Run: headless pygame with SDL's dummy video driver; simulated clock (each Clock.tick advances the game by its frame time, no real sleeping); random seed 0; keys injected as events and as key.get_pressed() state; no mouse input.
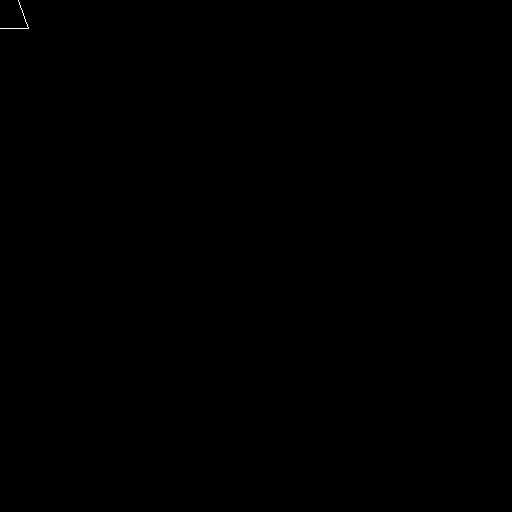
Frame 1 of 4 · flips 1–60 · no input
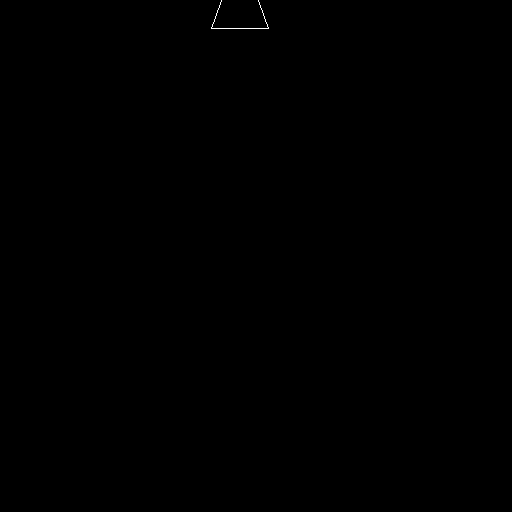
Frame 2 of 4 · flips 61–180 · tapped SPACE, RETURN · held RIGHT (→), D
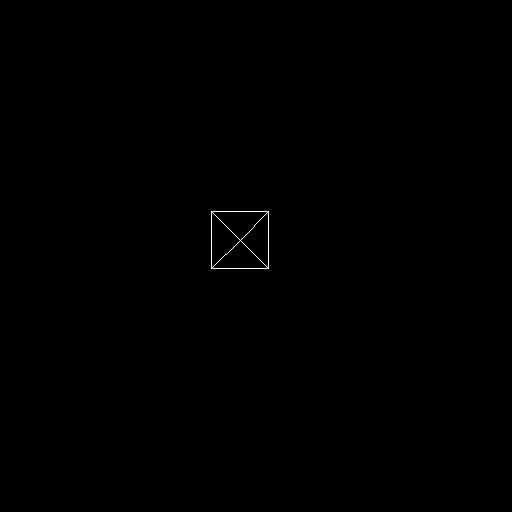
Frame 3 of 4 · flips 181–300 · held DOWN (↓), S
Frame 4 of 4 · flips 301–420 · held LEFT (←), A, UP (↑), W · screen same as frame 1, image omitted

The pygame program that drew these frames:

import pygame, sys, math, time

class Animation:
    def __init__(self, surface):
        # Import pygame display surface and its width and height
        self.surface = surface

        # Set the clock to keep a frame rate of 60 hertz
        self.clock = pygame.time.Clock()

        # Set a counter for the automatic rotation of the cube
        self.counterx, self.countery = 0, 0

        # Set the amount of time the circle will take to turn around (seconds)
        self.period = 8
        self.speed = self.period*60

        # Event queue
        self.events = set()

        # Camera pos x, y, z
        self.cam = [0,0,0]

        self.left, self.right, self.up, self.down, self.rot_right, self.rot_left, self.rot_up, self.rot_down= [False for i in range(8)]

        # Cubes coordinates x, y, z
        root3 = 1/(3**0.5)
        self.pos = [
        [0,-1,0],
        [root3,root3,root3],
        [root3,root3,-root3],
        [-root3,root3,-root3],
        [-root3,root3,root3]
        ]
        # Tell the program how to link each coordinate, this list is created based on self.pos
        self.join = [
        [0,1], [0,2], [0,3], [0,4],
        [1,2], [2,3], [3,4], [4,1]
        ]

        self.faces = {
        (0,1,2): (87, 199, 208),
        (0,2,3): (150, 253, 109),
        (0,3,4): (203, 103, 211),
        (0,4,1): (238, 226, 0),
        (1,2,3,4): (0, 0, 238)
        }

    def input_events(self):
        for event in self.events:
            if event[0] == pygame.KEYDOWN:
                if event[1] == pygame.K_a:
                    self.left = True
                if event[1] == pygame.K_w:
                    self.up = True
                if event[1] == pygame.K_d:
                    self.right = True
                if event[1] == pygame.K_s:
                    self.down = True
                if event[1] == pygame.K_RIGHT:
                    self.rot_right = True
                if event[1] == pygame.K_LEFT:
                    self.rot_left = True
                if event[1] == pygame.K_UP:
                    self.rot_up = True
                if event[1] == pygame.K_DOWN:
                    self.rot_down = True

            if event[0] == pygame.KEYUP:
                if event[1] == pygame.K_a:
                    self.left = False
                if event[1] == pygame.K_w:
                    self.up = False
                if event[1] == pygame.K_d:
                    self.right = False
                if event[1] == pygame.K_s:
                    self.down = False
                if event[1] == pygame.K_RIGHT:
                    self.rot_right = False
                if event[1] == pygame.K_LEFT:
                    self.rot_left = False
                if event[1] == pygame.K_UP:
                    self.rot_up = False
                if event[1] == pygame.K_DOWN:
                    self.rot_down = False
        self.events = set()

    def move_cam(self):
        self.input_events()
        if self.left:
            self.cam[0] -= 2
        if self.up:
            self.cam[1] -= 2
        if self.right:
            self.cam[0] += 2
        if self.down:
            self.cam[1] += 2
        if self.rot_right:
            self.counterx+= 1
        if self.rot_left:
            self.counterx-= 1
        if self.rot_up:
            self.countery -= 1
        if self.rot_down:
            self.countery += 1

        # Increase the counter vale to increase the anglexx the cube has
        if self.counterx == self.speed:
            self.counterx = 0
        # Increase the counter vale to increase the anglexy the cube has
        if self.countery == self.speed:
            self.countery = 0

    def get_xyz(self):
        # Create a list with the x,y and z values of each vertice
        points = []
        for i in self.pos:
            anglex = 2*self.counterx*math.pi/self.speed
            angley = 2*self.countery*math.pi/self.speed

            x = (math.cos(anglex)*i[0] - math.sin(anglex)*i[2])
            z = (math.cos(anglex)*i[2] + math.sin(anglex)*i[0])

            y = (math.cos(angley)*i[1] - math.sin(angley)*z)
            z = (math.cos(angley)*z + math.sin(angley)*i[1])


            x = self.cam[0] + 50*x
            y = self.cam[1] + 50*y
            z = self.cam[2] + 50*z

            points.append((x, y, z))
        return points

    def update(self):
        self.clock.tick(60)

        self.move_cam()

        self.points = self.get_xyz()

    def draw_polygons(self):
        face_hire = {}
        for face in self.faces.keys():
            z = 0
            for point in face:
                z += self.points[point][2]
            face_hire[z] = face

        depths = list(face_hire.keys())
        depths.sort()
        depths.reverse()
        for face in depths:
            f = [self.points[point][:2] for point in face_hire[face]]
            pygame.draw.polygon(self.surface, self.faces[face_hire[face]], f)

    def draw(self):
        # self.draw_polygons()
        for j in self.join:

            pygame.draw.line(self.surface, (255,255,255), self.points[j[0]][:2], self.points[j[1]][:2])

class Main:

    def __init__(self):
        self._running = True
        self._display_surf = None
        self.size = (512, 512)

    def on_init(self):
        pygame.init()
        self._display_surf = pygame.display.set_mode(self.size, 0 , 32)
        self._running = True
        self.animation = Animation(self._display_surf)

    def on_event(self, event):
        if event.type == pygame.QUIT:
            self._running = False

        if event.type in [pygame.KEYDOWN, pygame.KEYUP]:
            self.animation.events.add((event.type, event.key))

    def on_loop(self):
        self.animation.update()

    def on_render(self):
        self._display_surf.fill((0,0,0))
        self.animation.draw()
        pygame.display.update()

    def on_cleanup(self):
        pygame.quit()
        sys.exit()

    def on_execute(self):
        if self.on_init() == False:
            self._running = False

        while ( self._running ):
            for event in pygame.event.get():
                self.on_event(event)
            self.on_loop()
            self.on_render()
        self.on_cleanup()

theApp = Main()
theApp.on_execute()
